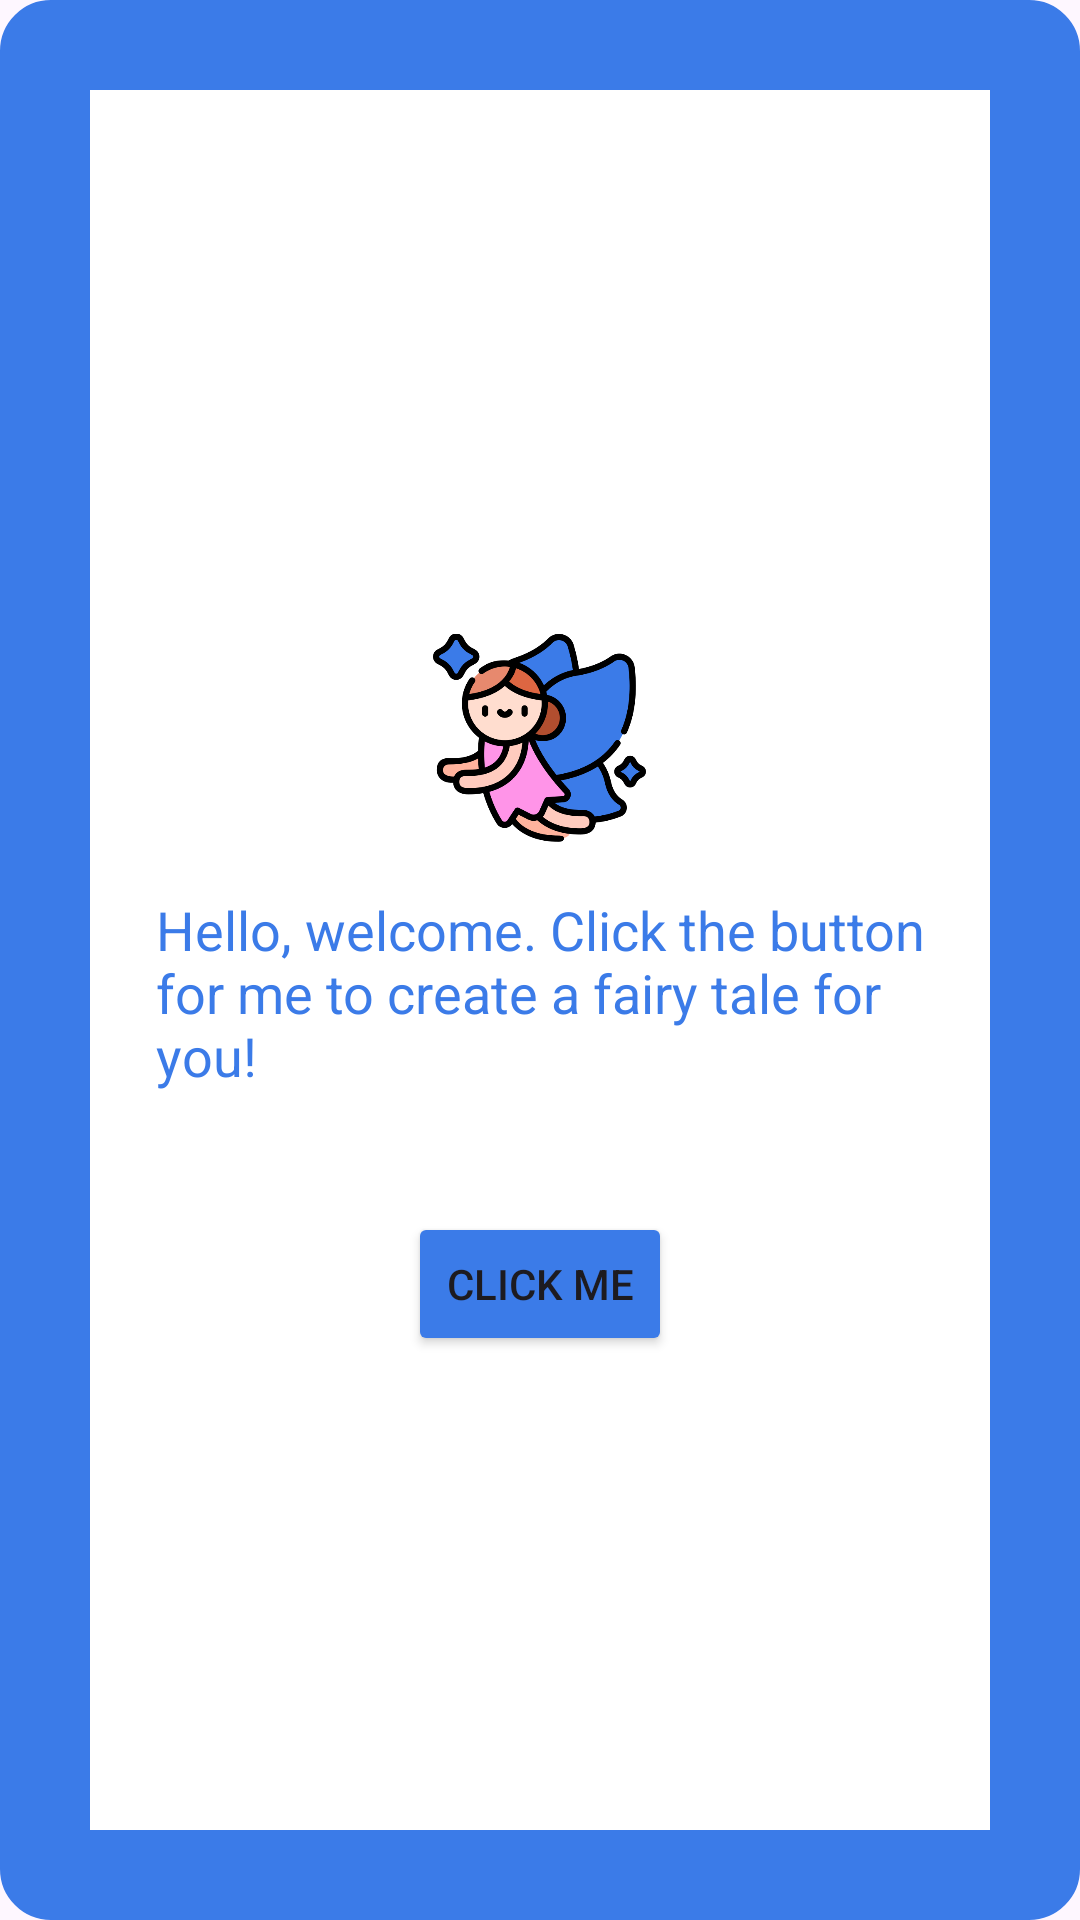

Here is an Android app screen rendered from its layout file. Give the layout XML and the strings, colors and styles it references.
<!-- AndroidManifest.xml: application theme Theme.FairyFlick_ -->
<!-- res/layout/fragment_home.xml -->
<?xml version="1.0" encoding="utf-8"?>
<LinearLayout xmlns:android="http://schemas.android.com/apk/res/android"
    xmlns:app="http://schemas.android.com/apk/res-auto"
    android:layout_width="match_parent"
    android:layout_height="match_parent"
    android:orientation="vertical"
    android:padding="16dp"
    android:gravity="center"
    android:background="@drawable/blue_border">


    <LinearLayout

        android:layout_width="wrap_content"
        android:layout_height="wrap_content"
        android:gravity="center"
        android:orientation="vertical"

        android:padding="16dp">

        <ImageView
            android:id="@+id/imageView"
            android:layout_width="71dp"
            android:layout_height="86dp"
            android:src="@drawable/fairy" />

        <TextView
            android:id="@+id/textView"
            android:layout_width="wrap_content"
            android:layout_height="wrap_content"
            android:layout_marginStart="8dp"
            android:padding="8dp"
            android:text="Hello, welcome. Click the button for me to create a fairy tale for you!"
            android:textColor="#3B7BE8"
            android:textSize="18sp" />

        
    </LinearLayout>

    <Button
        android:id="@+id/button"
        android:layout_width="wrap_content"
        android:layout_height="wrap_content"
        android:layout_marginTop="16dp"

        android:backgroundTint="@color/back"
        android:onClick="buttonClicked"
        android:text="Click Me" />



</LinearLayout>
<!-- resources referenced by this layout -->
<resources>
  <color name="back">#3B7BE8</color>
  <!-- drawable blue_border (drawable) -->
  <?xml version="1.0" encoding="utf-8"?>
  <shape xmlns:android="http://schemas.android.com/apk/res/android">
      <solid android:color="#FFFFFF"/>
      <stroke android:width="30dp" android:color="#3B7BE8"/>
      <corners android:radius="2dp"/>
  </shape>
  <!-- drawable fairy: png bitmap (drawable, 52741 bytes) -->
  <style name="Theme.FairyFlick_" parent="Base.Theme.FairyFlick_" />
  <style name="Base.Theme.FairyFlick_" parent="Theme.Material3.DayNight.NoActionBar">
          
          
      </style>
</resources>
